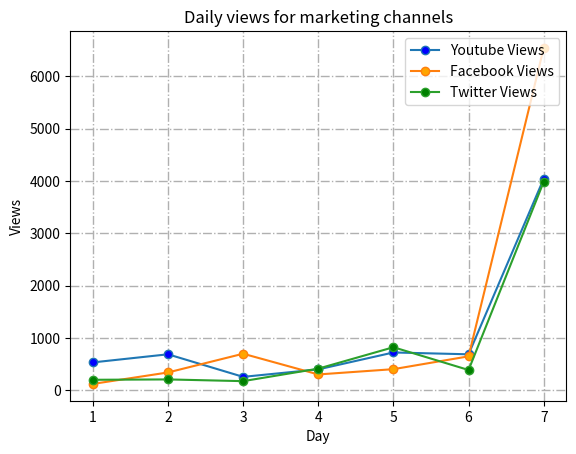

This chart was generated by the following Python code:
import matplotlib.pyplot as plt

y_views = [534,689,258,401,724,689,4045]
f_views = [123,342,700,304,405,650,6543]
t_views = [202,209,176,415,824,389,3987]
days = range(1,8)

plt.plot(days, y_views, label = 'Youtube Views', marker = 'o', markerfacecolor = 'b')
plt.plot(days, f_views, label = 'Facebook Views', marker = 'o', markerfacecolor = 'orange')
plt.plot(days, t_views, label = 'Twitter Views', marker = 'o', markerfacecolor = 'g')

#plt.plot(days, views, label = 'Youtube views', color = 'b', marker = 'o', markerfacecolor = 'r', linestyle = '-.')
plt.xlabel('Day')
plt.ylabel('Views')
plt.legend(loc = 'upper right')
plt.grid(True, linewidth = 1, linestyle = '-.')
#plt.xlim(1,5)
#plt.ylim(100,900)
plt.title('Daily views for marketing channels')
plt.show()
